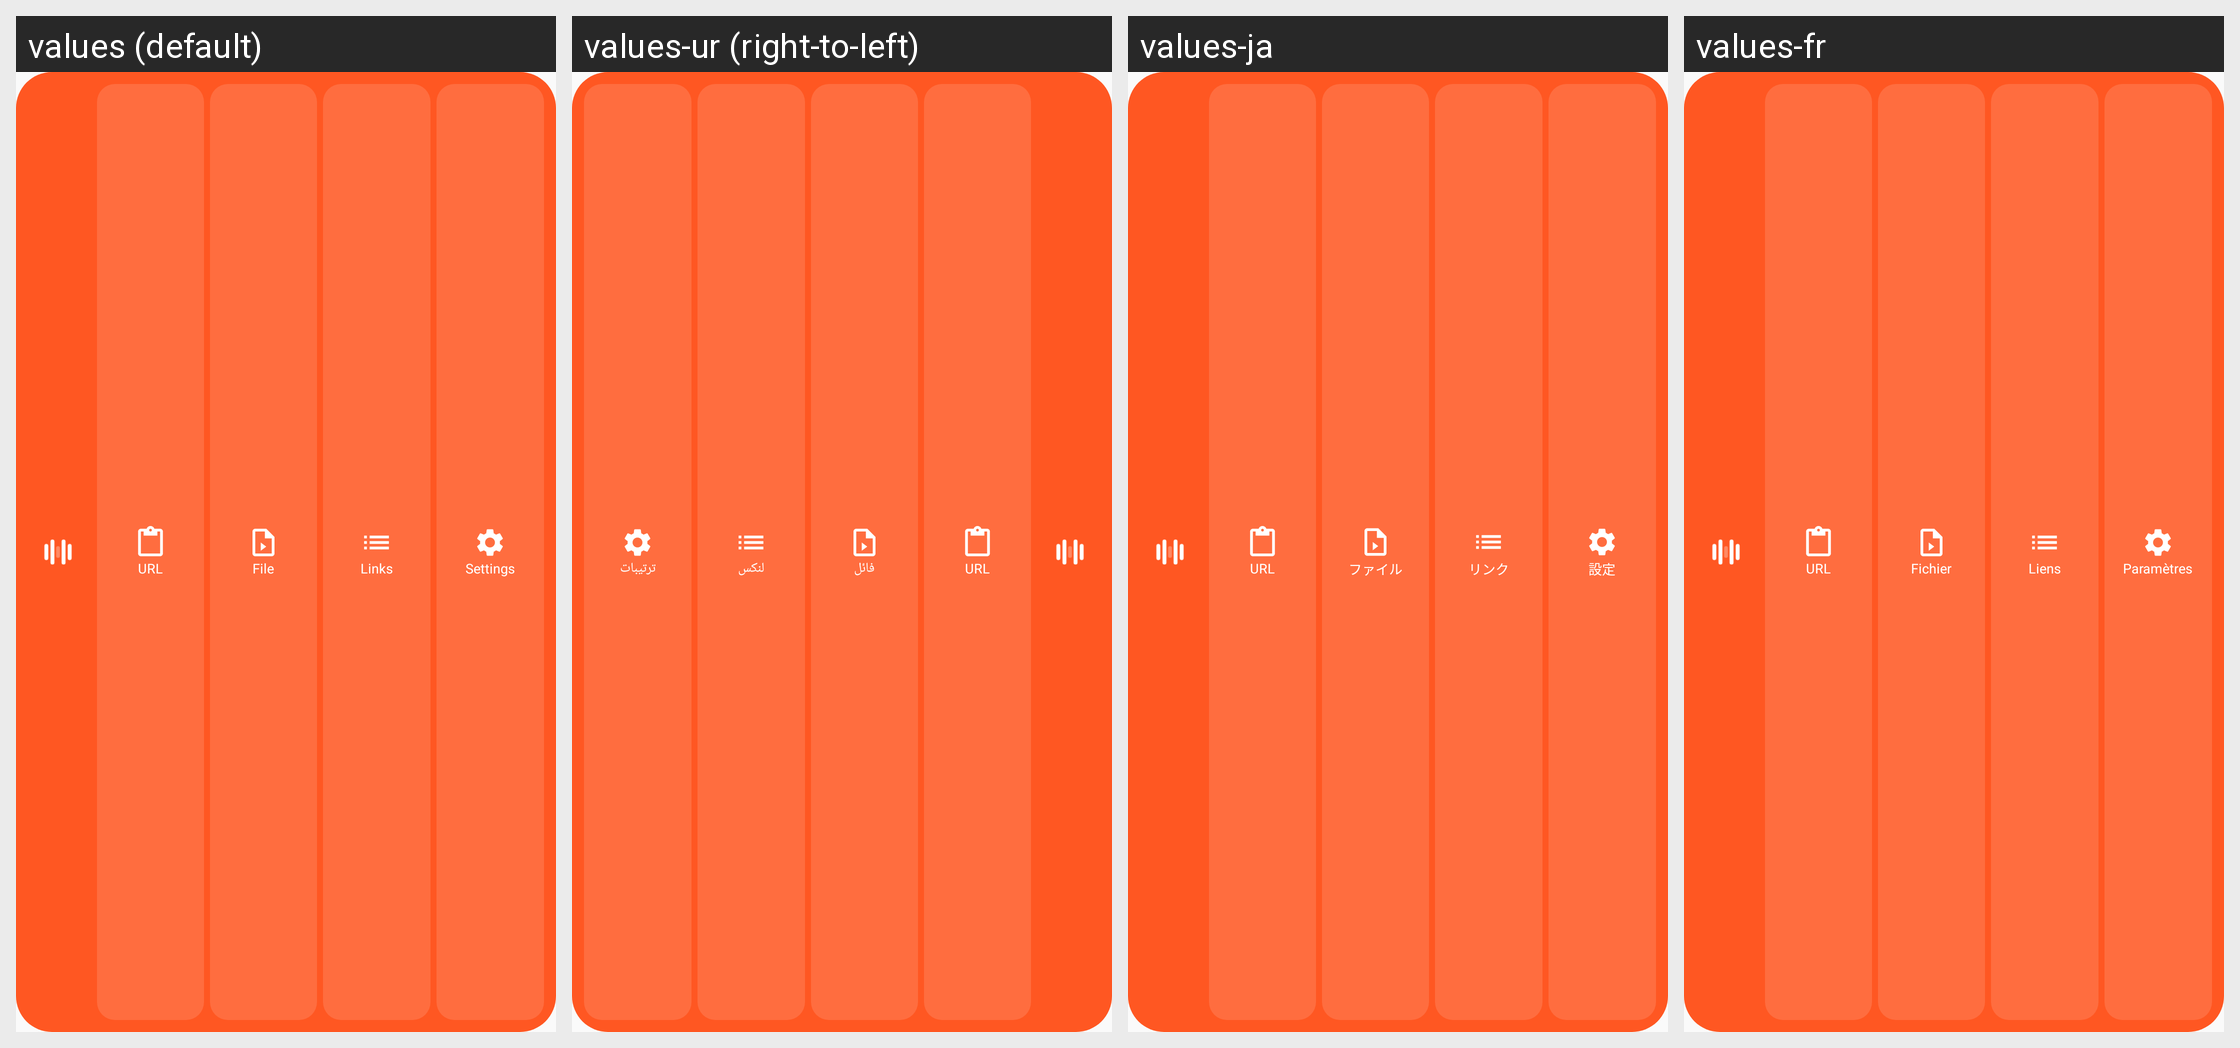

The Android screen above is rendered under several locales of the same app. Produce the string resources it draws, with the default and per-locale values.
Android screen res/layout/widget_layout.xml rendered under 4 locales, left to right: values (default), values-ur (right-to-left), values-ja, values-fr. Device: Nexus 5 (rendered at 1080×1920; each locale shown at half size, 540×960, under a caption strip naming it); theme Theme.MusicRemover.
Other locales in the repository, not shown: values-ar, values-de, values-es, values-hi, values-id, values-it, values-ko, values-ms, values-pt, values-ru, values-tr, values-zh.
Strings drawn on this screen, with the default value and each locale's value (text and hints the layout hard-codes, and strings that could not be matched under every locale, appear in the picture but are not listed):

tab_url
  values: URL
  values-ur: URL
  values-ja: URL
  values-fr: URL

tab_file
  values: File
  values-ur: فائل
  values-ja: ファイル
  values-fr: Fichier

widget_batch
  values: Links
  values-ur: لنکس
  values-ja: リンク
  values-fr: Liens

settings
  values: Settings
  values-ur: ترتیبات
  values-ja: 設定
  values-fr: Paramètres
